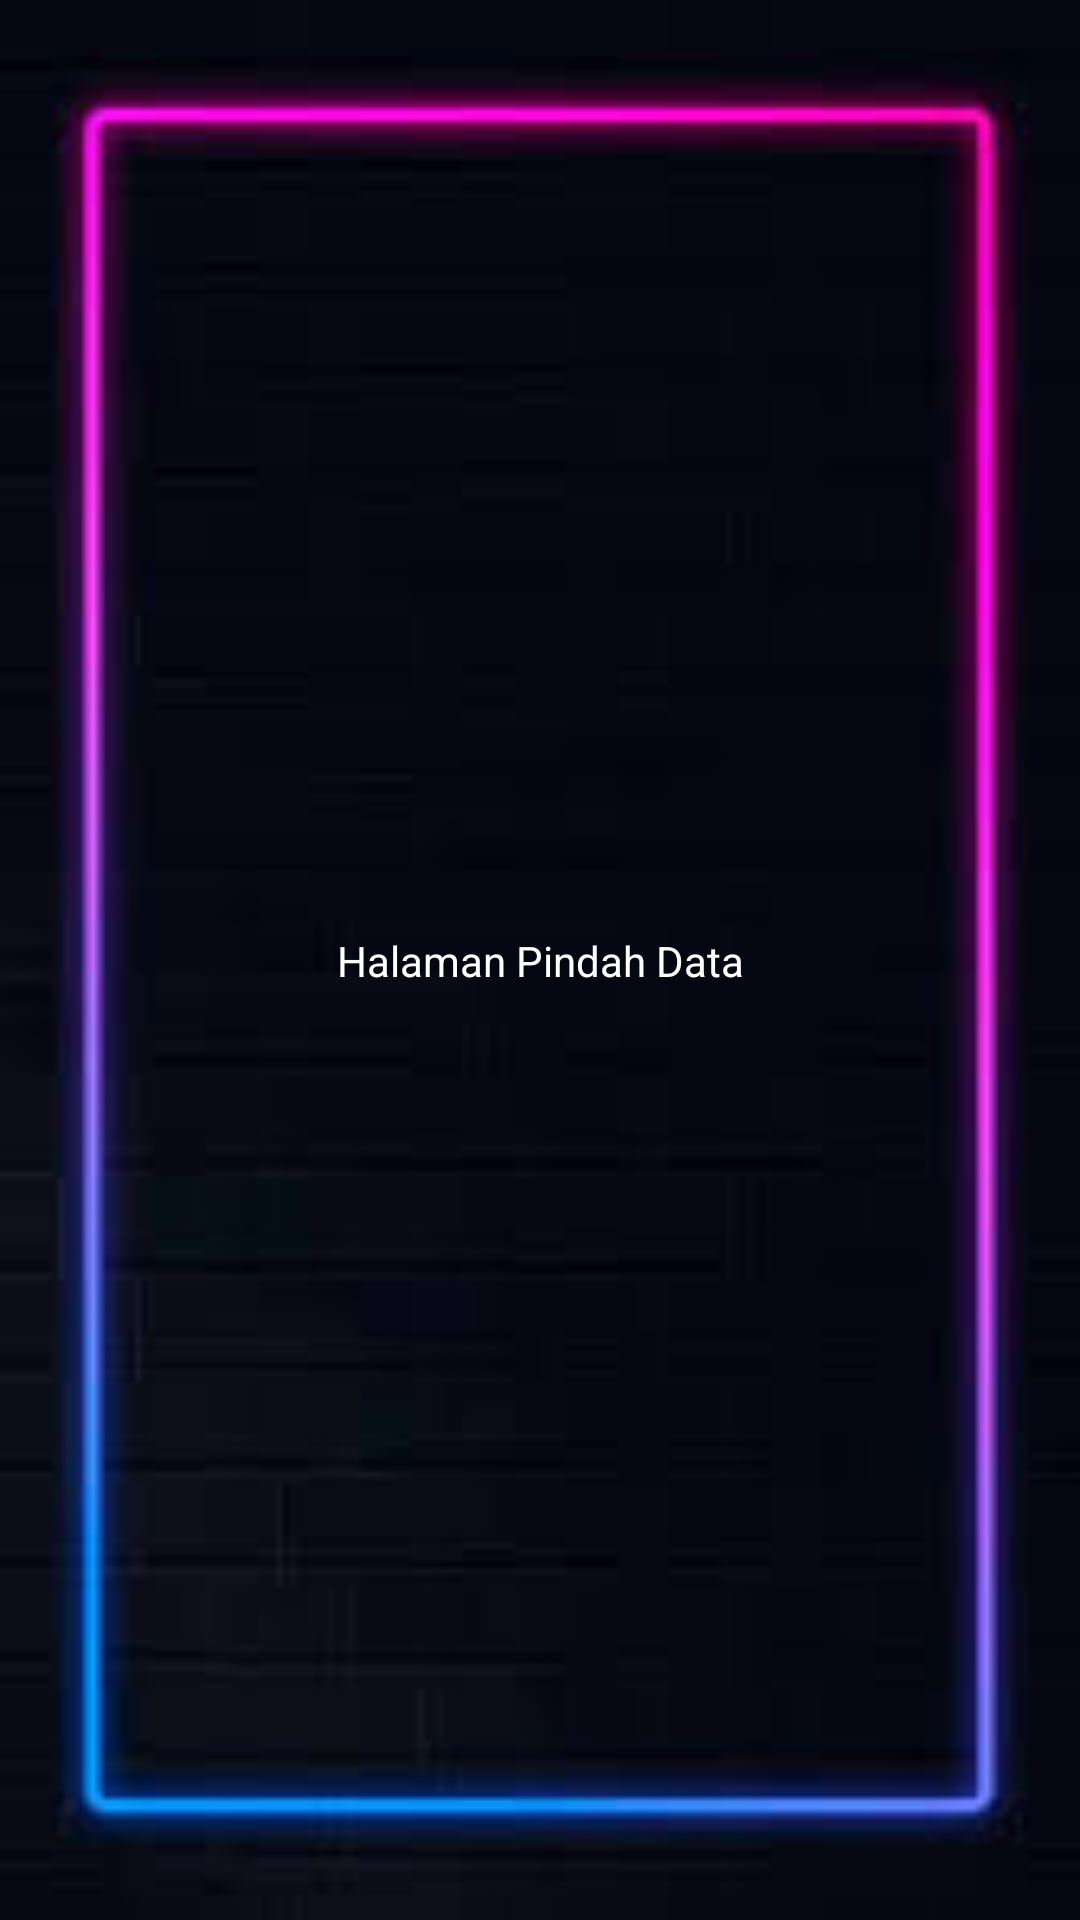

Here is an Android app screen rendered from its layout file. Give the layout XML and the strings, colors and styles it references.
<!-- AndroidManifest.xml: application theme Theme.Nyoman -->
<!-- res/layout/activity_pindah_data.xml -->
<?xml version="1.0" encoding="utf-8"?>
<androidx.constraintlayout.widget.ConstraintLayout xmlns:android="http://schemas.android.com/apk/res/android"
    xmlns:app="http://schemas.android.com/apk/res-auto"
    xmlns:tools="http://schemas.android.com/tools"
    android:layout_width="match_parent"
    android:layout_height="match_parent"
    tools:context=".PindahDataActivity">

    <ImageView
        android:src="@drawable/bg2"
        android:id="@+id/im1"
        android:scaleType="fitXY"
        android:layout_height="match_parent"
        android:layout_width="match_parent"/>
    <TextView
        android:id="@+id/tv"
        android:layout_width="wrap_content"
        android:layout_height="wrap_content"
        android:text="Halaman Pindah Data"
        android:textColor="@color/white"
        app:layout_constraintBottom_toBottomOf="parent"
        app:layout_constraintEnd_toEndOf="parent"
        app:layout_constraintStart_toStartOf="parent"
        app:layout_constraintTop_toTopOf="parent" />
</androidx.constraintlayout.widget.ConstraintLayout>
<!-- resources referenced by this layout -->
<resources>
  <!-- drawable bg2: jpg bitmap (drawable, 4268 bytes) -->
  <style name="Theme.Nyoman" parent="Theme.MaterialComponents.DayNight.NoActionBar">
          
          <item name="colorPrimary">@color/purple_200</item>
          <item name="colorPrimaryVariant">@color/purple_700</item>
          <item name="colorOnPrimary">@color/white</item>
          
          <item name="colorSecondary">@color/teal_200</item>
          <item name="colorSecondaryVariant">@color/teal_700</item>
          <item name="colorOnSecondary">@color/black</item>
          
          <item name="android:statusBarColor">?attr/colorPrimaryVariant</item>
          
      </style>
  <!-- not gathered from this repository: default colours our renderer supplied (Android Studio template values) -->
  <color name="purple_200">#FFBB86FC</color>
  <color name="purple_700">#FF3700B3</color>
  <color name="teal_200">#FF03DAC5</color>
  <color name="teal_700">#FF018786</color>
  <color name="black">#FF000000</color>
  <color name="white">#FFFFFFFF</color>
</resources>
